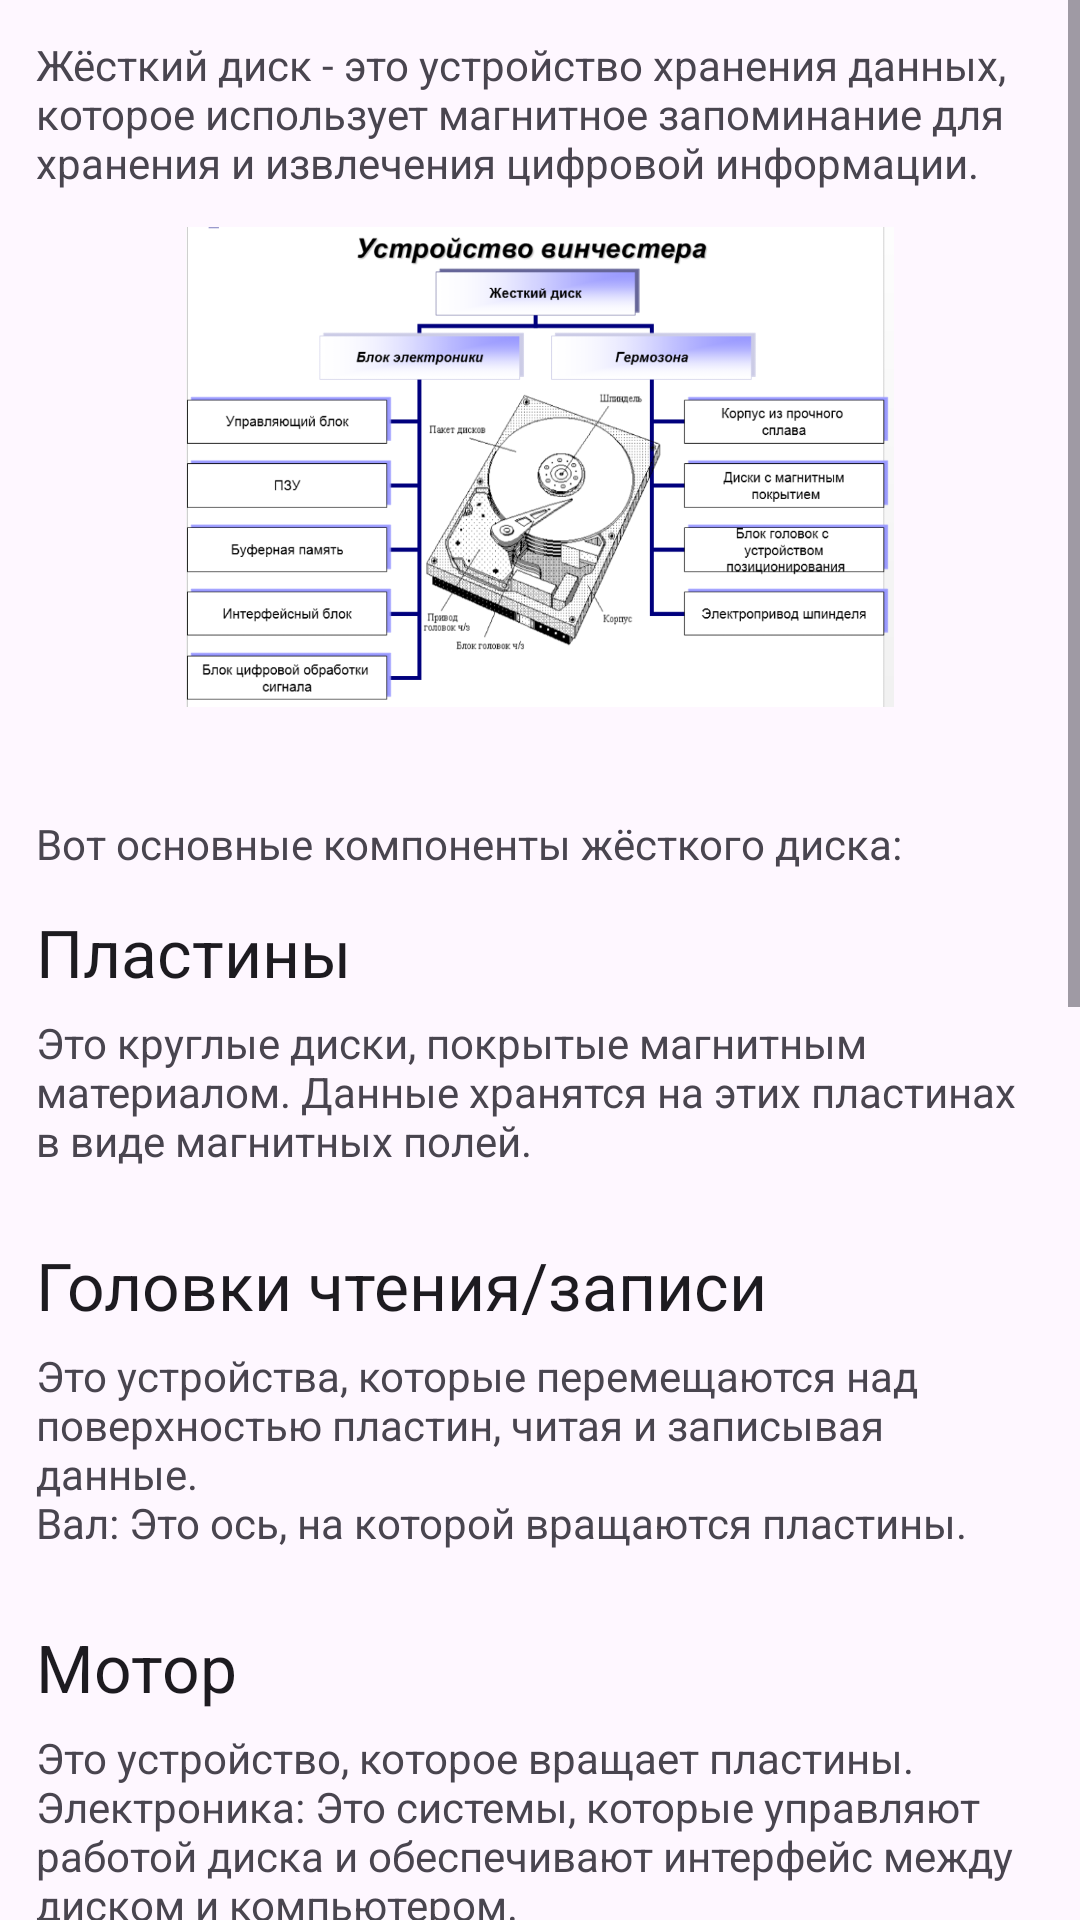

This screen was rendered from an Android layout file. Write that file and the resources it references.
<!-- AndroidManifest.xml: application theme Theme.DiskWizard -->
<!-- res/layout/fragment_home.xml -->
<?xml version="1.0" encoding="utf-8"?>
<androidx.constraintlayout.widget.ConstraintLayout xmlns:android="http://schemas.android.com/apk/res/android"
    xmlns:app="http://schemas.android.com/apk/res-auto"
    xmlns:tools="http://schemas.android.com/tools"
    android:layout_width="match_parent"
    android:layout_height="match_parent">

    <ScrollView
        android:layout_width="match_parent"
        android:layout_height="match_parent"
        tools:layout_editor_absoluteX="0dp"
        tools:layout_editor_absoluteY="32dp">

        <LinearLayout
            android:layout_width="match_parent"
            android:layout_height="match_parent"
            android:layout_marginStart="12dp"
            android:layout_marginTop="12dp"
            android:layout_marginEnd="12dp"
            android:layout_marginBottom="0dp"
            android:orientation="vertical">

            <TextView
                android:id="@+id/textView26"
                android:layout_width="match_parent"
                android:layout_height="wrap_content"
                android:text="Жёсткий диск - это устройство хранения данных, которое использует магнитное запоминание для хранения и извлечения цифровой информации." />

            <ImageView
                android:id="@+id/imageView2"
                android:layout_width="match_parent"
                android:layout_height="160dp"
                android:layout_marginTop="12dp"
                android:layout_marginBottom="36dp"
                android:src="@drawable/diskhard" />

            <TextView
                android:id="@+id/textView32"
                android:layout_width="match_parent"
                android:layout_height="wrap_content"
                android:layout_marginBottom="12dp"
                android:text="Вот основные компоненты жёсткого диска:" />

            <TextView
                android:id="@+id/textView33"
                android:layout_width="match_parent"
                android:layout_height="wrap_content"
                android:layout_marginBottom="6dp"
                android:text="Пластины"
                android:textAppearance="@style/TextAppearance.AppCompat.Large" />

            <TextView
                android:id="@+id/textView40"
                android:layout_width="match_parent"
                android:layout_height="wrap_content"
                android:layout_marginBottom="24dp"
                android:text="Это круглые диски, покрытые магнитным материалом. Данные хранятся на этих пластинах в виде магнитных полей." />

            <TextView
                android:id="@+id/textView41"
                android:layout_width="match_parent"
                android:layout_height="wrap_content"
                android:layout_marginBottom="6dp"
                android:text="Головки чтения/записи"
                android:textAppearance="@style/TextAppearance.AppCompat.Large" />

            <TextView
                android:id="@+id/textView34"
                android:layout_width="match_parent"
                android:layout_height="wrap_content"
                android:layout_marginBottom="24dp"
                android:text="Это устройства, которые перемещаются над поверхностью пластин, читая и записывая данные.&#xA;Вал: Это ось, на которой вращаются пластины." />

            <TextView
                android:id="@+id/textView42"
                android:layout_width="match_parent"
                android:layout_height="wrap_content"
                android:layout_marginBottom="6dp"
                android:text="Мотор"
                android:textAppearance="@style/TextAppearance.AppCompat.Large" />

            <TextView
                android:id="@+id/textView35"
                android:layout_width="match_parent"
                android:layout_height="wrap_content"
                android:layout_marginBottom="24dp"
                android:text="Это устройство, которое вращает пластины.&#xA;Электроника: Это системы, которые управляют работой диска и обеспечивают интерфейс между диском и компьютером." />

            <TextView
                android:id="@+id/textView43"
                android:layout_width="match_parent"
                android:layout_height="wrap_content"
                android:layout_marginBottom="6dp"
                android:text="Контроллер"
                android:textAppearance="@style/TextAppearance.AppCompat.Large" />

            <TextView
                android:id="@+id/textView36"
                android:layout_width="match_parent"
                android:layout_height="wrap_content"
                android:layout_marginBottom="24dp"
                android:text="Это устройство, которое управляет передачей данных между компьютером и диском." />

            <TextView
                android:id="@+id/textView44"
                android:layout_width="match_parent"
                android:layout_height="wrap_content"
                android:layout_marginBottom="6dp"
                android:text="Кэш"
                android:textAppearance="@style/TextAppearance.AppCompat.Large" />

            <TextView
                android:id="@+id/textView37"
                android:layout_width="match_parent"
                android:layout_height="wrap_content"
                android:layout_marginBottom="24dp"
                android:text="Это небольшой объем быстрой памяти, используемый для временного хранения данных, которые часто используются или ожидают передачи." />

            <TextView
                android:id="@+id/textView45"
                android:layout_width="match_parent"
                android:layout_height="wrap_content"
                android:layout_marginBottom="6dp"
                android:text="Прошивка"
                android:textAppearance="@style/TextAppearance.AppCompat.Large" />

            <TextView
                android:id="@+id/textView38"
                android:layout_width="match_parent"
                android:layout_height="wrap_content"
                android:layout_marginBottom="36dp"
                android:text="Это программное обеспечение, встроенное в жесткий диск, которое управляет его функциями." />

            <TextView
                android:id="@+id/textView39"
                android:layout_width="match_parent"
                android:layout_height="wrap_content"
                android:layout_marginBottom="24dp"
                android:text="Все эти компоненты работают вместе, чтобы обеспечить надежное и эффективное хранение данных. Когда компьютеру требуется прочитать или записать данные, он отправляет команду жесткому диску. Головки чтения/записи затем перемещаются к нужной позиции на пластине, где они могут прочитать или записать данные. Кэш используется для ускорения этого процесса, временно храня данные, которые часто используются или ожидают передачи. Прошивка управляет всеми этими процессами, обеспечивая, чтобы диск работал правильно." />

        </LinearLayout>
    </ScrollView>

</androidx.constraintlayout.widget.ConstraintLayout>
<!-- resources referenced by this layout -->
<resources>
  <!-- drawable diskhard: png bitmap (drawable, 228533 bytes) -->
  <style name="Theme.DiskWizard" parent="Base.Theme.DiskWizard" />
  <style name="Base.Theme.DiskWizard" parent="Theme.Material3.DayNight.NoActionBar">
          <item name="android:statusBarColor">@android:color/transparent</item>
          <item name="android:navigationBarColor">@android:color/transparent</item>
          <item name="android:windowLightStatusBar">true</item>
      </style>
</resources>
